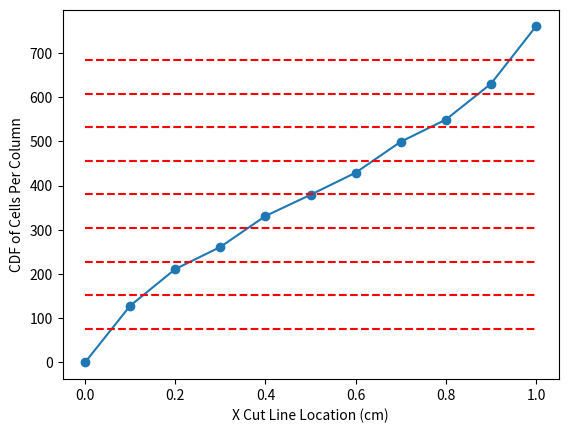

This chart was generated by the following Python code: (Note: this script raises an exception after producing the figure.)
#!/usr/bin/env python3
# -*- coding: utf-8 -*-
import numpy as np
import matplotlib.pyplot as plt
"""
Created on Fri Aug 23 12:31:02 2019

@author: tghaddar
"""
plt.close("all")

cells = [76,14,4,6,4,4,6,4,6,4,14,12,6,9,6,6,9,6,9,6,6,4,6,4,4,6,4,6,4,6,9,6,9,6,6,9,6,9,6,4,6,4,6,4,4,6,4,6,4,4,6,4,6,4 ,4,6,4 ,6 ,4,6 ,9,6,9,6,6,9 ,6,9,6,4 ,6,4,6,4,4 ,6,4,6,4,6,9,6,9,6,6,9,6,12,14, 4,6 ,6,4 ,6 ,4,4 ,6 ,4 ,14,76]

cells_reshaped = np.reshape(cells,(10,10))
cell_sum = 0.0
cdf = np.empty(11)
cdf[0] = 0
for i in range(0,10):
  cell_sum += sum(cells_reshaped[i])
  cdf[i+1] = cell_sum

total_cells = cdf[10]
x = [0,0.1,0.2,0.3,0.4,0.5,0.6,0.7,0.8,0.9,1.0]
avg = [76*x for x in range(1,10)]
plt.figure()
plt.xlabel("X Cut Line Location (cm)")
plt.ylabel("CDF of Cells Per Column")
plt.plot(x,cdf,'-o')
for i in range(1,10):
  x_i = [0,1]
  y_i = [avg[i-1],avg[i-1]]
  plt.plot(x_i,y_i,'--r')

plt.savefig("../../figures/spiderweb_redistribute_after.pdf")

plt.figure()
plt.xlabel("X Cut Line Location (cm)")
plt.ylabel("CDF of Cells Per Column")
plt.plot(x,cdf,'-o')
plt.savefig("../../figures/spiderweb_redistribute_before.pdf")